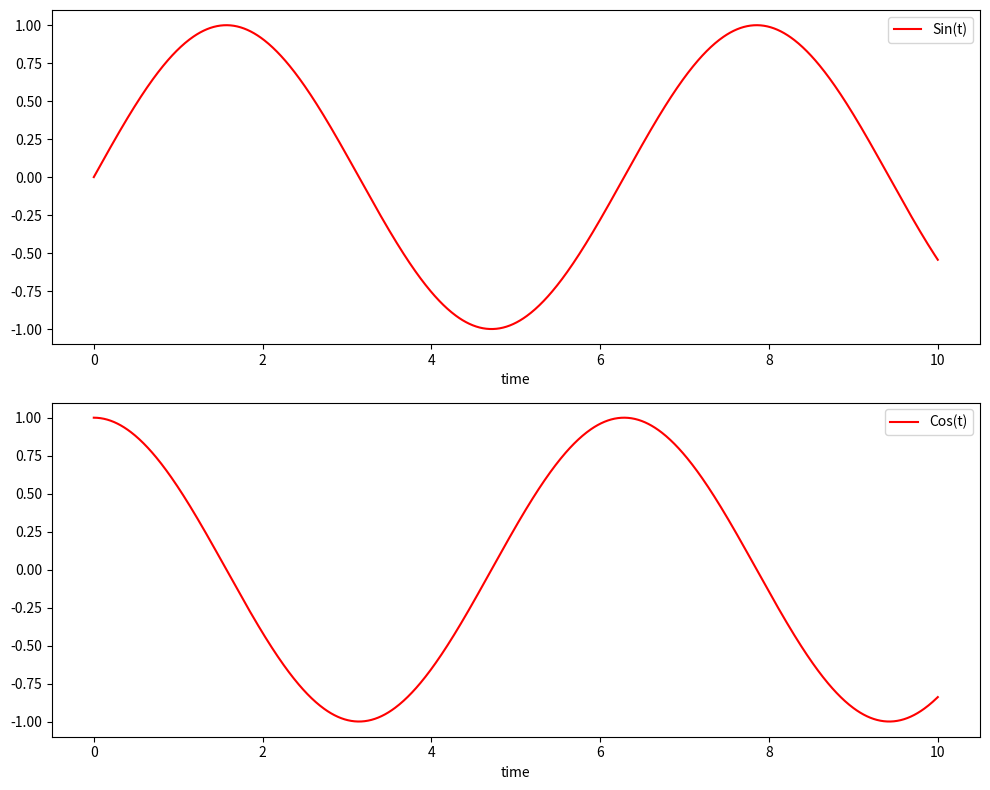

This chart was generated by the following Python code:
#
# dataplot.py
#

from matplotlib import pylab

class DataPlotter:

    FIGURE = 1

    def __init__(self):
        self.y_data = {}
        self.y_label = {}
        self.x_data = []
        self.x_label = "x"
        self.__options = ['r-', 'b-', 'g-']
        DataPlotter.FIGURE = 1

    def set_x(self, label):
        self.x_label = label

    def append_x(self, value):
        self.x_data.append(value)

    def add_y(self, varname, varlabel):
        self.y_data[varname] = []
        self.y_label[varname] = varlabel

    def append_y(self, varname, value):
        self.y_data[varname].append(value)

    def plot(self):
        pylab.figure(DataPlotter.FIGURE)

        i = 0
        for varname in self.y_label:
            pylab.plot(self.x_data, self.y_data[varname], self.__options[i], label=self.y_label[varname])
            i += 1
        pylab.xlabel(self.x_label)
        pylab.legend()
        pylab.show()
        DataPlotter.FIGURE += 1


def plot_multiple(plotters, figsize=(20, 18), save=False, save_path=None):
    """
    Plots multiple DataPlotter objects as subplots in a single figure
    :param plotters: list of DataPlotter objects
    :param figsize: tuple (width, height) of the figure
    """
    num_plots = len(plotters)
    pylab.figure(DataPlotter.FIGURE, figsize=figsize)

    for idx, dp in enumerate(plotters, 1):
        pylab.subplot(num_plots, 1, idx)
        i = 0
        for varname in dp.y_label:
            pylab.plot(dp.x_data, dp.y_data[varname],
                       dp._DataPlotter__options[i % len(dp._DataPlotter__options)],
                       label=dp.y_label[varname])
            i += 1
        pylab.xlabel(dp.x_label)
        pylab.legend()

    pylab.tight_layout()
    
    if save:
        pylab.savefig(save_path)
    else:
        pylab.show()
        
    DataPlotter.FIGURE += 1



if __name__ == "__main__":
    import math

    d1 = DataPlotter()
    d1.set_x("time")
    d1.add_y("sin", "Sin(t)")
    t = 0
    while t < 10:
        d1.append_x(t)
        d1.append_y("sin", math.sin(t))
        t += 0.01

    d2 = DataPlotter()
    d2.set_x("time")
    d2.add_y("cos", "Cos(t)")
    t = 0
    while t < 10:
        d2.append_x(t)
        d2.append_y("cos", math.cos(t))
        t += 0.01

    plot_multiple([d1, d2], figsize=(10, 8))
